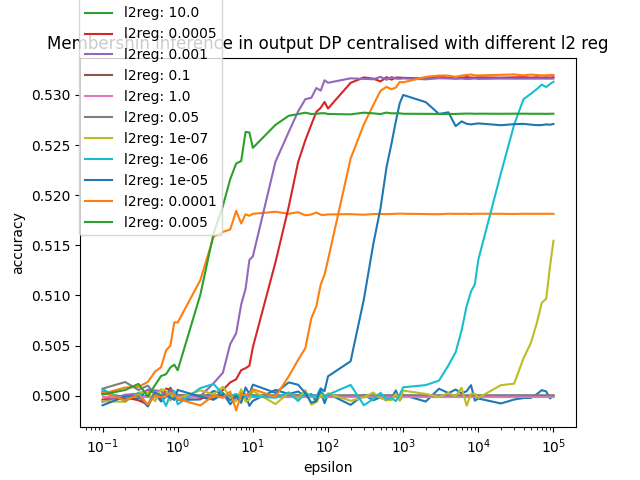

The data file committed next to this chart (first rows):
epsilon, 1e-08l2_attack_acc_mean, 1e-08l2_attack_acc_std, 1e-08l2_attack_pre_mean, 1e-08l2_attack_pre_std, 1e-08l2_attack_rec_mean, 1e-08l2_attack_rec_std, 0.01l2_attack_acc_mean, 0.01l2_attack_acc_std, 0.01l2_attack_pre_mean, 0.01l2_attack_pre_std, 0.01l2_attack_rec_mean, 0.01l2_attack_rec_std, 10.0l2_attack_acc_mean, 10.0l2_attack_acc_std, 10.0l2_attack_pre_mean, 10.0l2_attack_pre_std, 10.0l2_attack_rec_mean, 10.0l2_attack_rec_std, 0.0005l2_attack_acc_mean, 0.0005l2_attack_acc_std, 0.0005l2_attack_pre_mean, 0.0005l2_attack_pre_std, 0.0005l2_attack_rec_mean
0.1, 0.5004, 0.001386, 0.5571, 0.06946, 0.04318, 0.08128, 0.5002, 0.0008681, 0.5563, 0.07007, 0.06432, 0.1284, 0.4999, 0.0004227, 0.5767, 0.0693, 0.005917, 0.008117, 0.4996, 0.000665, 0.5552, 0.07095, 0.03848
0.2, 0.4997, 0.0005947, 0.555, 0.0711, 0.02748, 0.04645, 0.5008, 0.002219, 0.5585, 0.06852, 0.03628, 0.06594, 0.4999, 0.0004227, 0.5767, 0.0693, 0.005917, 0.008117, 0.4998, 0.0004123, 0.5558, 0.07047, 0.04192
0.3, 0.4997, 0.0004879, 0.5554, 0.07082, 0.02997, 0.05194, 0.5009, 0.002365, 0.5585, 0.06853, 0.03855, 0.07097, 0.4999, 0.0004227, 0.5767, 0.0693, 0.005917, 0.008117, 0.4995, 0.0007874, 0.555, 0.07111, 0.03797
0.4, 0.5006, 0.001763, 0.5585, 0.06854, 0.02985, 0.05168, 0.5014, 0.003435, 0.5595, 0.06795, 0.04143, 0.07738, 0.4999, 0.0004227, 0.5767, 0.0693, 0.005917, 0.008117, 0.4991, 0.001637, 0.5546, 0.07144, 0.05513
0.5, 0.5002, 0.0009177, 0.5562, 0.07011, 0.07828, 0.1596, 0.5024, 0.005735, 0.5616, 0.06693, 0.04482, 0.08491, 0.4999, 0.0004227, 0.5767, 0.0693, 0.005917, 0.008117, 0.5004, 0.001244, 0.5569, 0.06966, 0.04767
0.6, 0.4994, 0.001036, 0.5554, 0.07077, 0.09295, 0.1923, 0.5029, 0.006721, 0.563, 0.06647, 0.04365, 0.08232, 0.4999, 0.0004227, 0.5767, 0.0693, 0.005917, 0.008117, 0.4997, 0.0005558, 0.5554, 0.07079, 0.04118
0.7, 0.4999, 0.0004451, 0.5559, 0.07036, 0.0584, 0.1152, 0.5045, 0.01046, 0.5668, 0.06585, 0.04597, 0.08748, 0.4999, 0.0004227, 0.5767, 0.0693, 0.005917, 0.008117, 0.5007, 0.001963, 0.5571, 0.06948, 0.06215
0.8, 0.5008, 0.002182, 0.557, 0.06957, 0.07567, 0.1537, 0.505, 0.01152, 0.5644, 0.06611, 0.0609, 0.1208, 0.4999, 0.0004227, 0.5767, 0.0693, 0.005917, 0.008117, 0.5006, 0.001781, 0.5574, 0.06924, 0.04593
0.9, 0.5001, 0.0006946, 0.5566, 0.06981, 0.02943, 0.05076, 0.5073, 0.01672, 0.5738, 0.06758, 0.04783, 0.09163, 0.4999, 0.0004227, 0.5767, 0.0693, 0.005917, 0.008117, 0.4998, 0.0004227, 0.5558, 0.07049, 0.07632
1.0, 0.4996, 0.0007404, 0.5554, 0.07078, 0.06238, 0.1241, 0.5073, 0.01666, 0.5681, 0.06589, 0.06378, 0.1272, 0.4999, 0.0004227, 0.5767, 0.0693, 0.005917, 0.008117, 0.5, 0.0004981, 0.5562, 0.07018, 0.03237
2.0, 0.4996, 0.0006362, 0.5554, 0.07077, 0.053, 0.1032, 0.5115, 0.02613, 0.5801, 0.07205, 0.05755, 0.1133, 0.4999, 0.0004227, 0.5767, 0.0693, 0.005917, 0.008117, 0.4998, 0.0004161, 0.5558, 0.07049, 0.05317
3.0, 0.5005, 0.001439, 0.5569, 0.06965, 0.05492, 0.1074, 0.5159, 0.0358, 0.5884, 0.08134, 0.06277, 0.1249, 0.4999, 0.0004227, 0.5767, 0.0693, 0.005917, 0.008117, 0.4996, 0.0006083, 0.5552, 0.07096, 0.03392
4.0, 0.5003, 0.001053, 0.5565, 0.06992, 0.05877, 0.116, 0.5163, 0.03688, 0.5912, 0.08527, 0.06107, 0.1211, 0.4999, 0.0004227, 0.5767, 0.0693, 0.005917, 0.008117, 0.5006, 0.001691, 0.5571, 0.06947, 0.05333
5.0, 0.4991, 0.001619, 0.5548, 0.07132, 0.06077, 0.1205, 0.5166, 0.0374, 0.5925, 0.08701, 0.06055, 0.12, 0.4999, 0.0004227, 0.5767, 0.0693, 0.005917, 0.008117, 0.5013, 0.003342, 0.5582, 0.06871, 0.05828
6.0, 0.4998, 0.0004123, 0.5557, 0.0705, 0.0262, 0.04363, 0.5184, 0.04156, 0.5933, 0.08824, 0.0657, 0.1315, 0.4999, 0.0004227, 0.5767, 0.0693, 0.005917, 0.008117, 0.5016, 0.004027, 0.5597, 0.06786, 0.04598
7.0, 0.5003, 0.001174, 0.5565, 0.0699, 0.06345, 0.1265, 0.5172, 0.03874, 0.5929, 0.08763, 0.06207, 0.1234, 0.4999, 0.0004227, 0.5767, 0.0693, 0.005917, 0.008117, 0.5026, 0.00607, 0.5603, 0.06753, 0.05858
8.0, 0.5001, 0.0006946, 0.5566, 0.06982, 0.03012, 0.05227, 0.5181, 0.04081, 0.5939, 0.08909, 0.06402, 0.1277, 0.4999, 0.0004227, 0.5767, 0.0693, 0.005917, 0.008117, 0.5027, 0.006498, 0.5609, 0.06727, 0.05658
9.0, 0.499, 0.001963, 0.5541, 0.0719, 0.04702, 0.08981, 0.5179, 0.04046, 0.5943, 0.08972, 0.06308, 0.1256, 0.4999, 0.0004227, 0.5767, 0.0693, 0.005917, 0.008117, 0.503, 0.007056, 0.5616, 0.06696, 0.0545
10.0, 0.4995, 0.0009011, 0.5547, 0.07141, 0.03217, 0.05681, 0.5181, 0.0409, 0.5942, 0.08955, 0.06383, 0.1273, 0.4999, 0.0004227, 0.5767, 0.0693, 0.005917, 0.008117, 0.5048, 0.01115, 0.5668, 0.06585, 0.04853
20.0, 0.5006, 0.001691, 0.5576, 0.06913, 0.04017, 0.07457, 0.5183, 0.04135, 0.5944, 0.08992, 0.06422, 0.1282, 0.4999, 0.0004227, 0.5767, 0.0693, 0.005917, 0.008117, 0.5133, 0.03012, 0.5737, 0.06753, 0.08192
30.0, 0.5002, 0.0008355, 0.5564, 0.06997, 0.0489, 0.09401, 0.5181, 0.04092, 0.5951, 0.09102, 0.06288, 0.1252, 0.4999, 0.0004227, 0.5767, 0.0693, 0.005917, 0.008117, 0.5188, 0.04245, 0.5777, 0.07007, 0.09697
40.0, 0.5004, 0.00135, 0.5568, 0.06966, 0.05245, 0.1019, 0.5183, 0.04126, 0.5954, 0.09142, 0.0631, 0.1257, 0.4999, 0.0004227, 0.5767, 0.0693, 0.005917, 0.008117, 0.5233, 0.0524, 0.5795, 0.07156, 0.1115
50.0, 0.4999, 0.000469, 0.556, 0.07032, 0.0546, 0.1067, 0.518, 0.04057, 0.5946, 0.09026, 0.06288, 0.1252, 0.4999, 0.0004227, 0.5767, 0.0693, 0.005917, 0.008117, 0.5255, 0.05734, 0.5789, 0.07102, 0.124
60.0, 0.5002, 0.0008194, 0.5562, 0.07014, 0.07415, 0.1504, 0.5181, 0.04075, 0.5947, 0.09038, 0.06307, 0.1256, 0.4999, 0.0004227, 0.5767, 0.0693, 0.005917, 0.008117, 0.527, 0.06079, 0.5814, 0.07332, 0.1214
70.0, 0.4994, 0.001036, 0.5544, 0.07161, 0.03175, 0.05588, 0.5183, 0.0412, 0.5951, 0.09106, 0.06325, 0.126, 0.4999, 0.0004227, 0.5767, 0.0693, 0.005917, 0.008117, 0.5283, 0.06362, 0.5824, 0.07428, 0.1235
80.0, 0.5004, 0.001297, 0.557, 0.06958, 0.04595, 0.08744, 0.5181, 0.0407, 0.5948, 0.09054, 0.06288, 0.1252, 0.4999, 0.0004227, 0.5767, 0.0693, 0.005917, 0.008117, 0.5287, 0.06453, 0.5826, 0.07447, 0.1246
90.0, 0.4993, 0.001386, 0.5546, 0.07142, 0.04797, 0.09193, 0.518, 0.04066, 0.5947, 0.09038, 0.06293, 0.1253, 0.4999, 0.0004227, 0.5767, 0.0693, 0.005917, 0.008117, 0.5293, 0.06585, 0.5826, 0.07449, 0.1269
100.0, 0.5002, 0.0008846, 0.5564, 0.06996, 0.05107, 0.09884, 0.5181, 0.04077, 0.5948, 0.09052, 0.063, 0.1255, 0.4999, 0.0004227, 0.5767, 0.0693, 0.005917, 0.008117, 0.5286, 0.06436, 0.5818, 0.07365, 0.127
200.0, 0.4991, 0.001745, 0.552, 0.07396, 0.02182, 0.03402, 0.5181, 0.04083, 0.5949, 0.09062, 0.06302, 0.1255, 0.4999, 0.0004227, 0.5767, 0.0693, 0.005917, 0.008117, 0.5312, 0.0701, 0.5832, 0.0751, 0.1327
300.0, 0.5001, 0.0006797, 0.5562, 0.07013, 0.05343, 0.1041, 0.5181, 0.0407, 0.5947, 0.09031, 0.06303, 0.1255, 0.4999, 0.0004227, 0.5767, 0.0693, 0.005917, 0.008117, 0.5317, 0.07131, 0.5836, 0.07557, 0.1334
400.0, 0.4995, 0.0007874, 0.5554, 0.0708, 0.06278, 0.125, 0.5181, 0.04085, 0.5949, 0.09066, 0.06302, 0.1255, 0.4999, 0.0004227, 0.5767, 0.0693, 0.005917, 0.008117, 0.5316, 0.07103, 0.5834, 0.07539, 0.1334
500.0, 0.4999, 0.0004127, 0.5558, 0.07045, 0.04363, 0.08228, 0.5181, 0.04087, 0.5948, 0.09057, 0.0631, 0.1257, 0.4999, 0.0004227, 0.5767, 0.0693, 0.005917, 0.008117, 0.5313, 0.07042, 0.5832, 0.07512, 0.1332
600.0, 0.4995, 0.0008194, 0.5551, 0.07106, 0.04222, 0.07913, 0.5181, 0.04083, 0.5948, 0.09059, 0.06303, 0.1255, 0.4999, 0.0004227, 0.5767, 0.0693, 0.005917, 0.008117, 0.5318, 0.07137, 0.5835, 0.07549, 0.1337
700.0, 0.4998, 0.0004325, 0.5557, 0.07053, 0.05603, 0.1099, 0.5181, 0.04087, 0.5948, 0.09059, 0.06308, 0.1256, 0.4999, 0.0004227, 0.5767, 0.0693, 0.005917, 0.008117, 0.5315, 0.07081, 0.5834, 0.07535, 0.1332
800.0, 0.5005, 0.001583, 0.5565, 0.06992, 0.09007, 0.1859, 0.5181, 0.0409, 0.5949, 0.09065, 0.0631, 0.1257, 0.4999, 0.0004227, 0.5767, 0.0693, 0.005917, 0.008117, 0.5317, 0.07128, 0.5834, 0.07539, 0.1339
900.0, 0.4995, 0.0008194, 0.5545, 0.07151, 0.02737, 0.0462, 0.5182, 0.04096, 0.595, 0.09082, 0.06307, 0.1256, 0.4999, 0.0004227, 0.5767, 0.0693, 0.005917, 0.008117, 0.5317, 0.07128, 0.5835, 0.07546, 0.1337
1000, 0.5001, 0.0006505, 0.5565, 0.06991, 0.03102, 0.05426, 0.5181, 0.04092, 0.5949, 0.09074, 0.06307, 0.1256, 0.4999, 0.0004227, 0.5767, 0.0693, 0.005917, 0.008117, 0.5317, 0.07122, 0.5835, 0.07542, 0.1337
2000, 0.4994, 0.001036, 0.5549, 0.07118, 0.04608, 0.08774, 0.5181, 0.04085, 0.5949, 0.09068, 0.063, 0.1255, 0.4999, 0.0004227, 0.5767, 0.0693, 0.005917, 0.008117, 0.5316, 0.07107, 0.5834, 0.07538, 0.1336
3000, 0.5007, 0.001945, 0.5575, 0.06917, 0.0473, 0.09045, 0.5181, 0.04081, 0.5949, 0.09068, 0.06295, 0.1253, 0.4999, 0.0004227, 0.5767, 0.0693, 0.005917, 0.008117, 0.5318, 0.07156, 0.5836, 0.07556, 0.1338
4000, 0.5003, 0.001036, 0.5563, 0.07004, 0.0736, 0.1491, 0.5181, 0.04092, 0.595, 0.09079, 0.06303, 0.1255, 0.4999, 0.0004227, 0.5767, 0.0693, 0.005917, 0.008117, 0.5317, 0.07122, 0.5835, 0.07542, 0.1337
5000, 0.5006, 0.001763, 0.5568, 0.06969, 0.07105, 0.1434, 0.5181, 0.04088, 0.5949, 0.09069, 0.06305, 0.1256, 0.4999, 0.0004227, 0.5767, 0.0693, 0.005917, 0.008117, 0.5318, 0.07144, 0.5835, 0.07548, 0.1339
6000, 0.5002, 0.000968, 0.5564, 0.07003, 0.06605, 0.1323, 0.5181, 0.0409, 0.595, 0.09078, 0.06302, 0.1255, 0.4999, 0.0004227, 0.5767, 0.0693, 0.005917, 0.008117, 0.5317, 0.07126, 0.5834, 0.0754, 0.1338
7000, 0.5005, 0.001421, 0.5568, 0.06968, 0.05602, 0.1099, 0.5181, 0.0409, 0.595, 0.09078, 0.06302, 0.1255, 0.4999, 0.0004227, 0.5767, 0.0693, 0.005917, 0.008117, 0.5318, 0.07139, 0.5835, 0.07547, 0.1338
8000, 0.5011, 0.002733, 0.5585, 0.06856, 0.04463, 0.08451, 0.5181, 0.04087, 0.5949, 0.09075, 0.06298, 0.1254, 0.4999, 0.0004227, 0.5767, 0.0693, 0.005917, 0.008117, 0.5317, 0.07128, 0.5835, 0.07542, 0.1338
9000, 0.4995, 0.0008518, 0.5553, 0.07089, 0.0578, 0.1139, 0.5181, 0.04092, 0.595, 0.09079, 0.06303, 0.1255, 0.4999, 0.0004227, 0.5767, 0.0693, 0.005917, 0.008117, 0.5317, 0.07126, 0.5835, 0.07542, 0.1337
10000, 0.4997, 0.0004981, 0.5557, 0.07057, 0.07135, 0.1441, 0.5181, 0.04092, 0.595, 0.09082, 0.06302, 0.1255, 0.4999, 0.0004227, 0.5767, 0.0693, 0.005917, 0.008117, 0.5318, 0.07133, 0.5835, 0.07546, 0.1338
20000, 0.4992, 0.001439, 0.555, 0.07108, 0.07155, 0.1445, 0.5181, 0.0409, 0.595, 0.09078, 0.06302, 0.1255, 0.4999, 0.0004227, 0.5767, 0.0693, 0.005917, 0.008117, 0.5317, 0.07126, 0.5835, 0.07542, 0.1338
30000, 0.4996, 0.0006505, 0.5556, 0.07059, 0.1051, 0.2194, 0.5181, 0.04087, 0.5949, 0.09072, 0.063, 0.1255, 0.4999, 0.0004227, 0.5767, 0.0693, 0.005917, 0.008117, 0.5318, 0.07133, 0.5835, 0.07545, 0.1338
40000, 0.4998, 0.0004451, 0.5556, 0.07065, 0.03457, 0.06213, 0.5181, 0.04092, 0.595, 0.09079, 0.06303, 0.1255, 0.4999, 0.0004227, 0.5767, 0.0693, 0.005917, 0.008117, 0.5318, 0.07137, 0.5835, 0.07547, 0.1338
50000, 0.4998, 0.0004325, 0.5557, 0.07058, 0.04195, 0.07853, 0.5181, 0.0409, 0.595, 0.09078, 0.06302, 0.1255, 0.4999, 0.0004227, 0.5767, 0.0693, 0.005917, 0.008117, 0.5317, 0.07128, 0.5835, 0.07543, 0.1338
60000, 0.5002, 0.0008033, 0.5565, 0.0699, 0.0408, 0.07598, 0.5181, 0.0409, 0.595, 0.09078, 0.06302, 0.1255, 0.4999, 0.0004227, 0.5767, 0.0693, 0.005917, 0.008117, 0.5318, 0.07135, 0.5835, 0.07547, 0.1338
70000, 0.5006, 0.001637, 0.5572, 0.06943, 0.04958, 0.09553, 0.5181, 0.0409, 0.595, 0.09078, 0.06302, 0.1255, 0.4999, 0.0004227, 0.5767, 0.0693, 0.005917, 0.008117, 0.5317, 0.07128, 0.5835, 0.07544, 0.1337
80000, 0.5004, 0.001368, 0.5563, 0.07003, 0.0991, 0.2061, 0.5181, 0.0409, 0.595, 0.09078, 0.06302, 0.1255, 0.4999, 0.0004227, 0.5767, 0.0693, 0.005917, 0.008117, 0.5318, 0.07135, 0.5835, 0.07546, 0.1338
90000, 0.4997, 0.0004879, 0.5556, 0.07065, 0.04752, 0.09093, 0.5181, 0.0409, 0.595, 0.09078, 0.06302, 0.1255, 0.4999, 0.0004227, 0.5767, 0.0693, 0.005917, 0.008117, 0.5317, 0.07128, 0.5835, 0.07544, 0.1337
100000, 0.5, 0.0005199, 0.556, 0.07029, 0.06238, 0.1241, 0.5181, 0.0409, 0.595, 0.09078, 0.06302, 0.1255, 0.4999, 0.0004227, 0.5767, 0.0693, 0.005917, 0.008117, 0.5318, 0.07137, 0.5835, 0.07547, 0.1338
